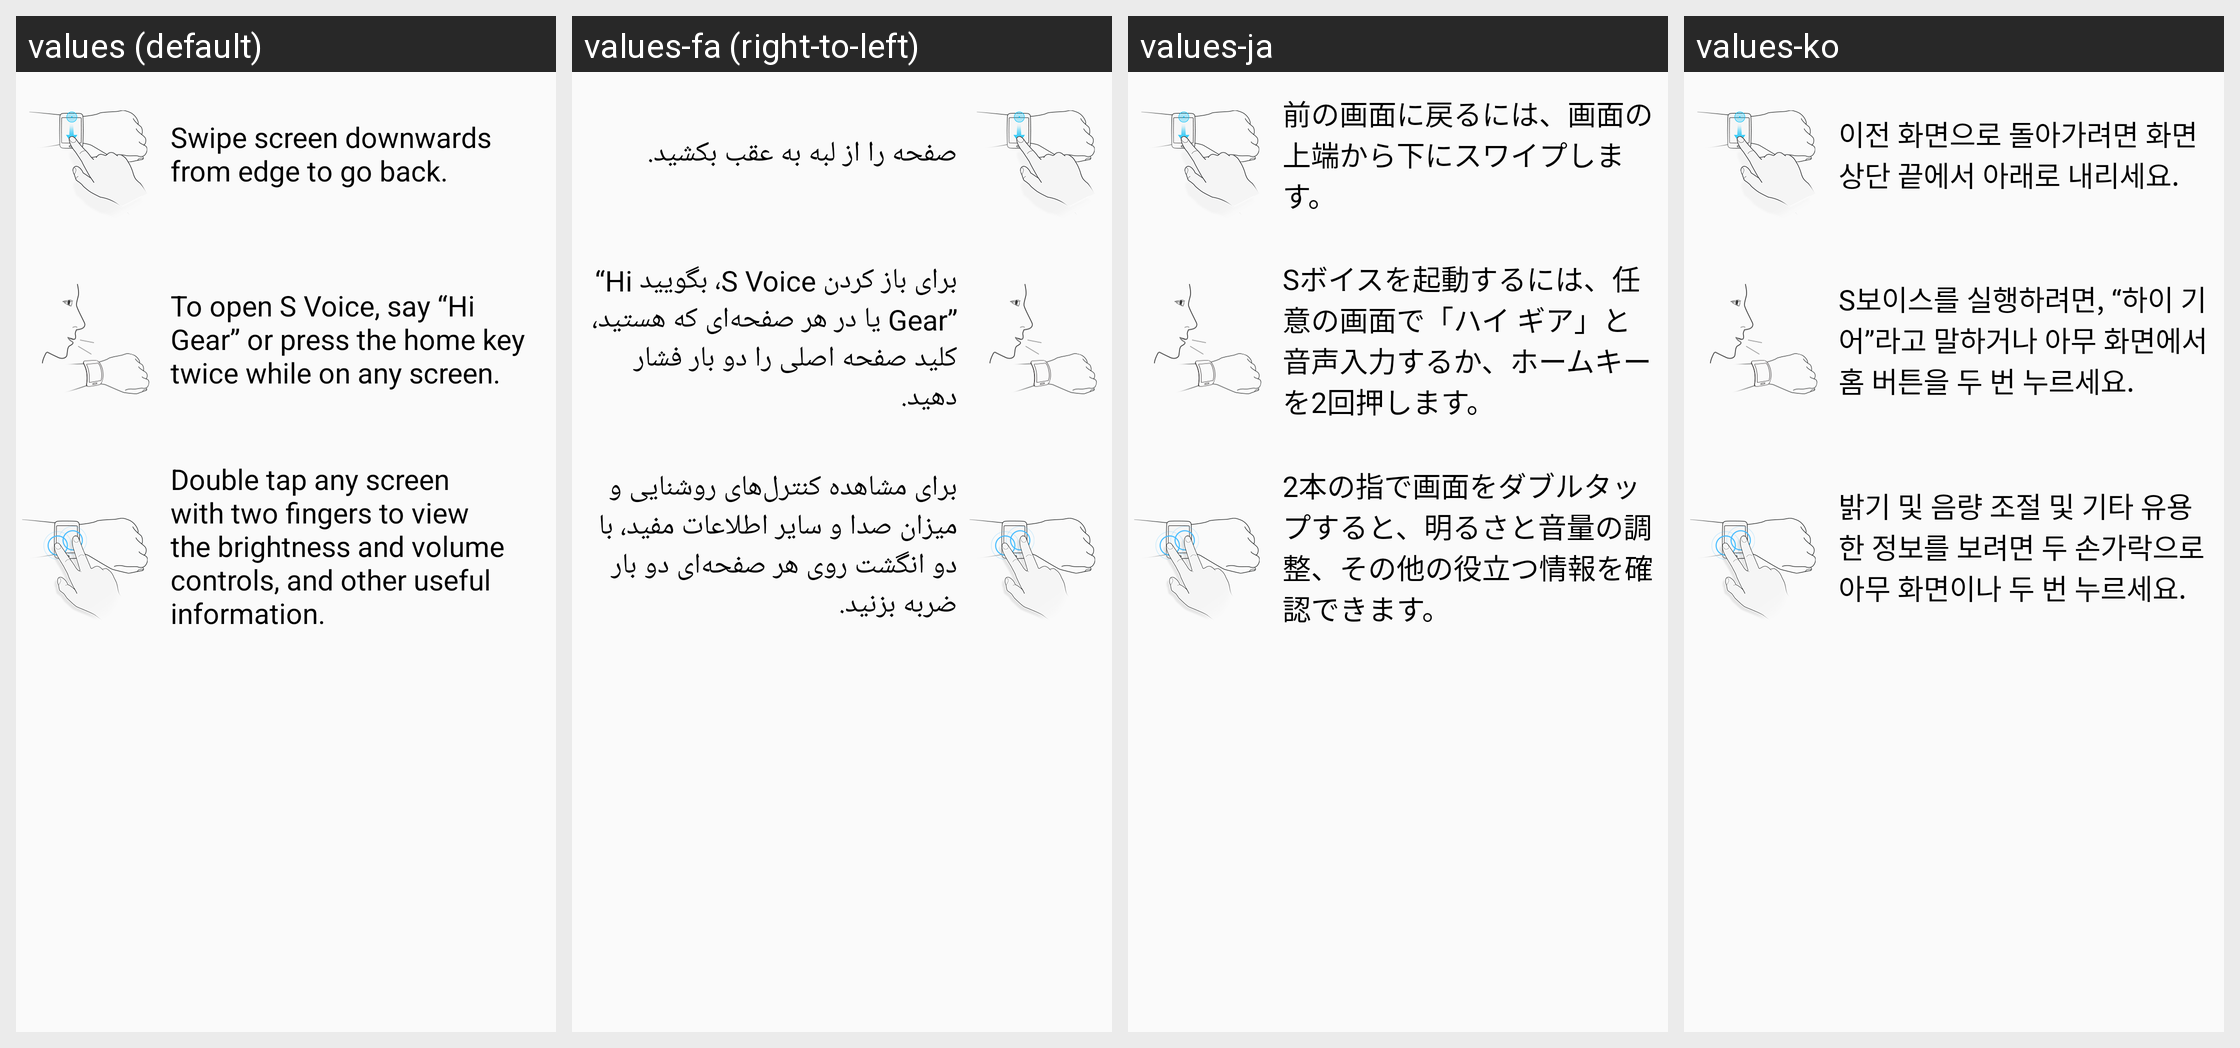

The Android screen above is rendered under several locales of the same app. Produce the string resources it draws, with the default and per-locale values.
Android screen res/layout/quick_tutorial_gear3_2.xml rendered under 4 locales, left to right: values (default), values-fa (right-to-left), values-ja, values-ko. Device: Nexus 5 (rendered at 1080×1920; each locale shown at half size, 540×960, under a caption strip naming it); theme WManagerActionBarTheme.
Other locales in the repository, not shown: values-ar, values-as, values-az, values-az-rAZ, values-be, values-be-rBY, values-bg, values-bn, values-bn-rBD, values-bn-rIN, values-bo, values-bs, values-ca, values-cs, values-da, values-de, values-el, values-en, values-en-rCA, values-en-rPH, values-en-rUS, values-en-rZG, values-es-rES, values-es-rUS, values-et, values-et-rEE, values-eu, values-eu-rES, values-fi, values-fr, values-fr-rCA, values-ga, values-gl, values-gl-rES, values-gu, values-gu-rIN, values-hi, values-hr, values-hu, values-hy, values-hy-rAM, values-in, values-is, values-is-rIS, values-it, values-iw, values-ka, values-ka-rGE, values-kk, values-kk-rKZ, values-km, values-km-rKH, values-kn, values-kn-rIN, values-ky, values-ky-rKG, values-lo, values-lo-rLA, values-lt, values-lv, values-mg, values-mk, values-mk-rMK, values-ml, values-ml-rIN, values-mn, values-mn-rMN, values-mr, values-mr-rIN, values-ms, values-ms-rMY, values-my, values-my-rMM, values-my-rZG, values-nb, values-ne, values-ne-rNP, values-nl, values-or, values-pa, values-pa-rIN, values-pl, values-pl-rSP, values-pt-rBR, values-pt-rPT, values-ro, values-ru, values-si, values-si-rLK, values-sk, values-sl, values-sq, values-sq-rAL, values-sr, values-sv, values-ta, values-ta-rIN, values-te, values-te-rIN, values-tg, values-th, values-tk, values-tl, values-tr, values-uk, values-ur, values-ur-rPK, values-uz, values-uz-rUZ, values-vi, values-xh, values-zh-rCN, values-zh-rHK, values-zh-rTW, values-zu.
Strings drawn on this screen, with the default value and each locale's value (text and hints the layout hard-codes, and strings that could not be matched under every locale, appear in the picture but are not listed):

quick_tutorial_to_go_back
  values: Swipe screen downwards from edge to go back.
  values-fa: صفحه را از لبه به عقب بکشید.
  values-ja: 前の画面に戻るには、画面の上端から下にスワイプします。
  values-ko: 이전 화면으로 돌아가려면 화면 상단 끝에서 아래로 내리세요.

quick_tutorial_open_svoice
  values: To open S Voice, say “Hi Gear” or press the home key twice while on any screen.
  values-fa: برای باز کردن S Voice، بگویید ‎“Hi Gear”‎ یا در هر صفحه‌ای که هستید، ‌کلید صفحه اصلی را دو بار فشار دهید.
  values-ja: Sボイスを起動するには、任意の画面で「ハイ ギア」と音声入力するか、ホームキーを2回押します。
  values-ko: S보이스를 실행하려면, “하이 기어”라고 말하거나 아무 화면에서 홈 버튼을 두 번 누르세요.

ss_double_tap_any_screen
  values: Double tap any screen with two fingers to view the brightness and volume controls, and other useful information.
  values-fa: برای مشاهده کنترل‌های روشنایی و میزان صدا و سایر اطلاعات مفید، با دو انگشت روی هر صفحه‌ای دو بار ضربه بزنید.
  values-ja: 2本の指で画面をダブルタップすると、明るさと音量の調整、その他の役立つ情報を確認できます。
  values-ko: 밝기 및 음량 조절 및 기타 유용한 정보를 보려면 두 손가락으로 아무 화면이나 두 번 누르세요.
